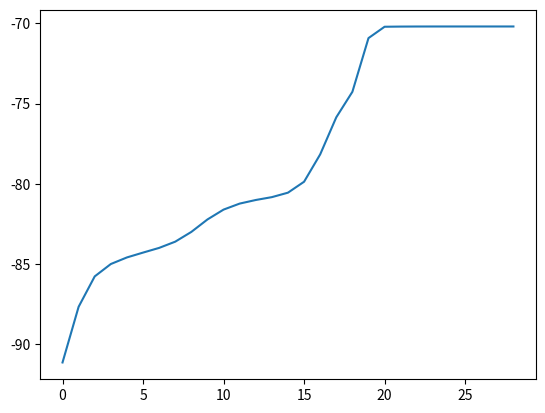

Write Python code to recreate this figure.
from scipy.stats import multivariate_normal as mvnorm
import numpy as np
import matplotlib.pyplot as plt


K = 3
n = 20
p = 2

# mu for our simulation
mu = np.zeros((K,p))
mu[0,] = [1,5] 
mu[1,] = [5,5]
mu[2,] = [5,1]

# mu as initial params
mu_init = np.zeros((K,p))
mu_init[0,] = [1,1]
mu_init[1,] = [3,3]
mu_init[2,] = [5,5]

pi = np.array([1,1,1])/K

Y = np.array([0,1,2])
y = np.random.choice(Y,n,True,pi)

sig_1 = sig_2 = sig_3 = np.identity(p)
sigma = [sig_1,sig_2,sig_3]
d = np.zeros((n,p))
r = np.zeros((n,K))

## create the data
for i in range(0,n):
    d[i,] = np.random.multivariate_normal(mu[y[i]],sigma[y[i]])

#plt.plot(d,'x')
#fig = plt.figure()
#ax1 = fig.add_subplot(111)
#ax1.plot(d,'x')
#ax1.plot(mu,'bo')
#plt.show()

## initalize responsibility matrix
b = 0
for i in range(0,n):
    b = (pi[0]*mvnorm.pdf(d[i,],mu_init[0,],sigma[0]) +
          pi[1]*mvnorm.pdf(d[i,],mu_init[1,],sigma[1])+
          pi[2]*mvnorm.pdf(d[i,],mu_init[2,],sigma[2]))
    for k in range(0,K):
        r[i,k] = (pi[k]*mvnorm.pdf(d[i,],mu_init[k,],sigma[k]))/b


R = np.sum(r,axis=0)

## Initialize sigma
for k in range(0,K):
    h = 0
    g = 0
    for i in range(0,n):
        h+= r[i,k]*(d[i,]*d[i,].transpose())
        g = h/R[k]
    sigma[k] = np.diag(np.abs(g - (mu_init[k]*mu_init[k].transpose())))
    #sigma[k] = np.diag(np.abs(h - (mu_init[k]*mu_init[k].transpose())))
 

sentry = 0
ll = []
while(sentry < 29):

    ## calculate responsibilties
    b = 0
    for i in range(0,n):
        b = (pi[0]*mvnorm.pdf(d[i,],mu_init[0,],sigma[0]) +
             pi[1]*mvnorm.pdf(d[i,],mu_init[1,],sigma[1]) +
             pi[2]*mvnorm.pdf(d[i,],mu_init[2,],sigma[2]))
        for k in range(0,K):
            r[i,k] = (pi[k]*mvnorm.pdf(d[i,],mu_init[k,],sigma[k]))/b
    
    R = np.sum(r,axis=0)

    #update pi
    pi = R/n

    #update mu
    for k in range(0,K):
        lh = 0
        for i in range(0,n):
            lh += (r[i,k]*d[i,])
        mu_init[k,] = (lh/R[k])

    #update sigma
    for k in range(0,K):
        h = 0
        g = 0
        for i in range(0,n):
            h+= r[i,k]*(d[i,]*d[i,].transpose())
            g = h/R[k]
        sigma[k] = np.diag(np.abs(g - (mu_init[k]*mu_init[k].transpose())))

   
    ll_prior = 0
    for i in range(0,n):
        for k in range(0,K):
            ll_prior += r[i,k]*np.log(pi[k])

    ll_param = 0
    for k in range(0,K):
        for i in range(0,n):
            ll_param += r[i,k]*mvnorm.logpdf(d[i,],mu_init[k],sigma[k]) #

   # print(ll_param+ll_prior)
 
    ll.append((ll_param+ll_prior))

    sentry += 1
    
    print(mu_init,'\n')
    print(sentry,'\n')


plt.plot(ll)
plt.show()
